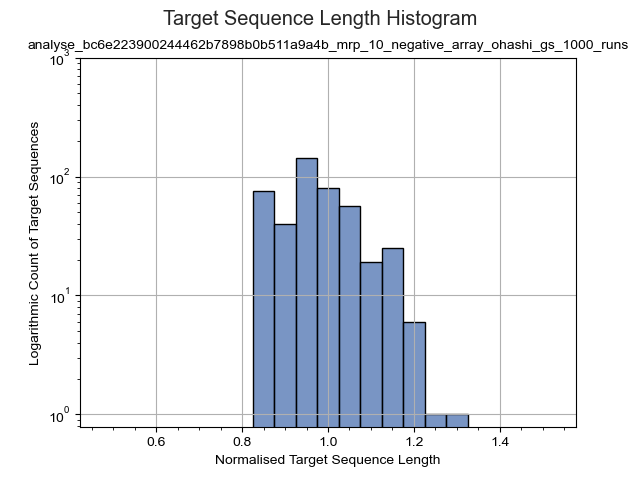

The file beside this chart, header and first rows:
sequence_manhattan_length, target_sequence_count
0.0, 553
0.8519, 75
0.8889, 40
0.9259, 85
0.963, 59
1.0, 80
1.037, 29
1.074, 27
1.111, 19
1.148, 25
1.185, 4
1.222, 2
1.259, 1
1.296, 1
